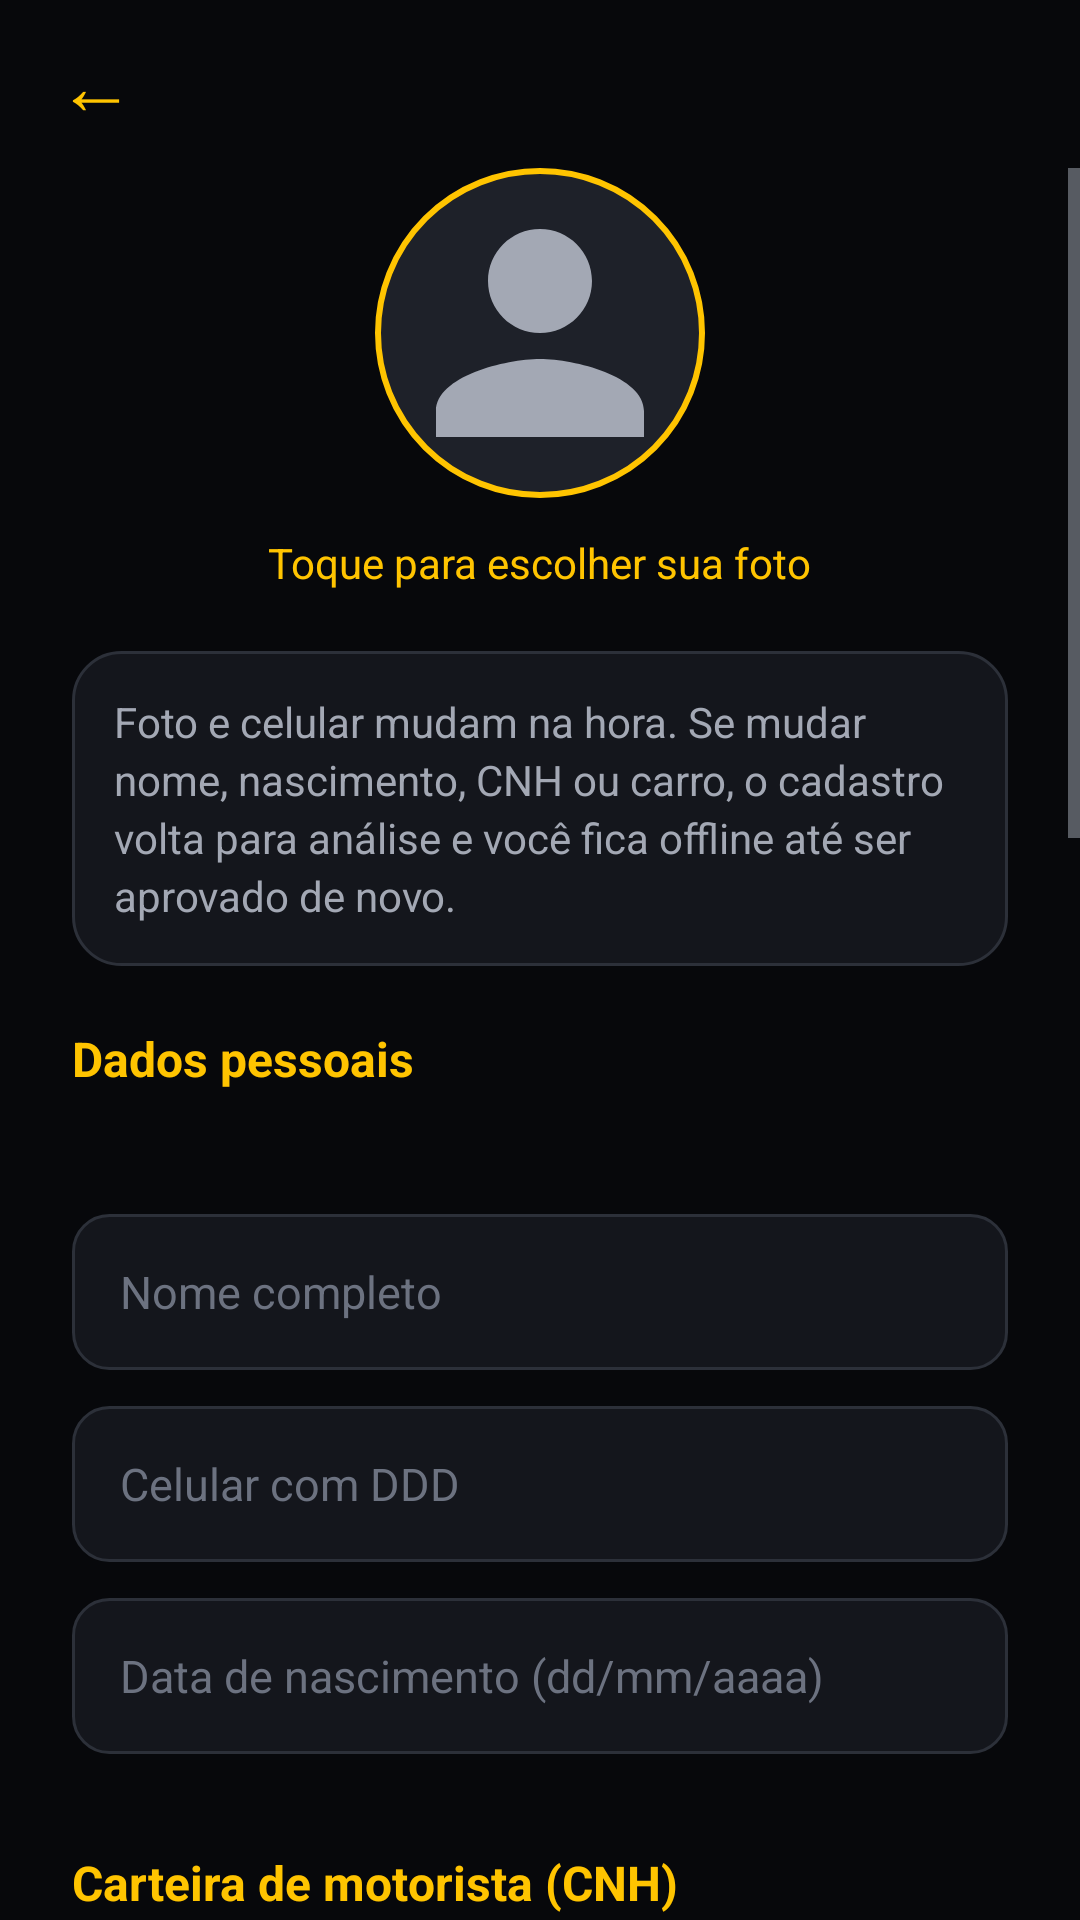

This screen was rendered from an Android layout file. Write that file and the resources it references.
<!-- AndroidManifest.xml: application theme Theme.Start -->
<!-- res/layout/activity_editar_motorista.xml -->
<?xml version="1.0" encoding="utf-8"?>
<LinearLayout xmlns:android="http://schemas.android.com/apk/res/android"
    android:layout_width="match_parent"
    android:layout_height="match_parent"
    android:background="@color/fundo"
    android:orientation="vertical">

    <include
        android:id="@+id/topo"
        layout="@layout/include_topo" />

    <ScrollView
        android:id="@+id/scrollRoot"
        android:layout_width="match_parent"
        android:layout_height="0dp"
        android:layout_weight="1">

        <LinearLayout
            android:layout_width="match_parent"
            android:layout_height="wrap_content"
            android:orientation="vertical"
            android:paddingStart="24dp"
            android:paddingEnd="24dp"
            android:paddingBottom="32dp">

            <include
                android:id="@+id/foto"
                layout="@layout/include_foto_perfil" />

            <TextView
                style="@style/TextoCorpo"
                android:layout_marginTop="16dp"
                android:background="@drawable/bg_cartao"
                android:padding="14dp"
                android:text="@string/editar_aviso" />

            <TextView
                style="@style/TituloSecao"
                android:text="@string/cadastro_dados_pessoais" />

            <TextView
                android:id="@+id/tvFixos"
                style="@style/TextoCorpo"
                android:layout_marginBottom="12dp" />

            <EditText
                android:id="@+id/etNome"
                style="@style/Campo"
                android:hint="@string/nome_completo"
                android:inputType="textPersonName|textCapWords" />

            <EditText
                android:id="@+id/etTelefone"
                style="@style/Campo"
                android:hint="@string/telefone"
                android:inputType="phone" />

            <include
                android:id="@+id/motorista"
                layout="@layout/include_dados_motorista" />

            <Button
                android:id="@+id/btnSalvar"
                style="@style/BotaoPrimario"
                android:layout_marginTop="16dp"
                android:text="@string/editar_salvar" />

            <ProgressBar
                android:id="@+id/progressBar"
                android:layout_width="32dp"
                android:layout_height="32dp"
                android:layout_gravity="center_horizontal"
                android:layout_marginTop="16dp"
                android:indeterminateTint="@color/amarelo"
                android:visibility="gone" />
        </LinearLayout>
    </ScrollView>
</LinearLayout>
<!-- res/layout/include_topo.xml (included above) -->
<?xml version="1.0" encoding="utf-8"?>
<LinearLayout xmlns:android="http://schemas.android.com/apk/res/android"
    android:layout_width="match_parent"
    android:layout_height="56dp"
    android:gravity="center_vertical"
    android:orientation="horizontal"
    android:paddingStart="8dp"
    android:paddingEnd="16dp">

    <TextView
        android:id="@+id/btnVoltar"
        android:layout_width="48dp"
        android:layout_height="48dp"
        android:background="?attr/selectableItemBackgroundBorderless"
        android:contentDescription="@string/voltar"
        android:gravity="center"
        android:text="←"
        android:textColor="@color/amarelo"
        android:textSize="26sp" />

    <TextView
        android:id="@+id/tvTitulo"
        android:layout_width="0dp"
        android:layout_height="wrap_content"
        android:layout_marginStart="4dp"
        android:layout_weight="1"
        android:textColor="@color/texto"
        android:textSize="19sp"
        android:textStyle="bold" />
</LinearLayout>
<!-- res/layout/include_foto_perfil.xml (included above) -->
<?xml version="1.0" encoding="utf-8"?>
<LinearLayout xmlns:android="http://schemas.android.com/apk/res/android"
    android:layout_width="match_parent"
    android:layout_height="wrap_content"
    android:gravity="center_horizontal"
    android:orientation="vertical">

    <ImageView
        android:id="@+id/ivFoto"
        android:layout_width="110dp"
        android:layout_height="110dp"
        android:background="@drawable/bg_foto_redonda"
        android:contentDescription="@string/cadastro_escolher_foto"
        android:padding="3dp"
        android:scaleType="centerCrop"
        android:src="@drawable/ic_pessoa" />

    <TextView
        android:id="@+id/tvEscolherFoto"
        android:layout_width="wrap_content"
        android:layout_height="wrap_content"
        android:layout_marginTop="8dp"
        android:padding="4dp"
        android:text="@string/cadastro_escolher_foto"
        android:textColor="@color/amarelo"
        android:textSize="14sp" />
</LinearLayout>
<!-- res/layout/include_dados_motorista.xml (included above) -->
<?xml version="1.0" encoding="utf-8"?>
<LinearLayout xmlns:android="http://schemas.android.com/apk/res/android"
    android:layout_width="match_parent"
    android:layout_height="wrap_content"
    android:orientation="vertical">

    <EditText
        android:id="@+id/etNascimento"
        style="@style/Campo"
        android:hint="@string/data_nascimento"
        android:inputType="number" />

    
    <TextView
        style="@style/TituloSecao"
        android:text="@string/motorista_cnh" />

    <EditText
        android:id="@+id/etCnhNumero"
        style="@style/Campo"
        android:hint="@string/motorista_cnh_numero"
        android:inputType="number"
        android:maxLength="11" />

    <LinearLayout
        android:layout_width="match_parent"
        android:layout_height="wrap_content"
        android:orientation="horizontal">

        <Spinner
            android:id="@+id/spCnhCategoria"
            android:layout_width="0dp"
            android:layout_height="52dp"
            android:layout_marginEnd="10dp"
            android:layout_weight="1"
            android:background="@drawable/bg_campo"
            android:paddingStart="8dp"
            android:popupBackground="@color/superficie_alta" />

        <EditText
            android:id="@+id/etCnhValidade"
            style="@style/Campo"
            android:layout_width="0dp"
            android:layout_weight="1.4"
            android:hint="@string/motorista_cnh_validade"
            android:inputType="number" />
    </LinearLayout>

    <include
        android:id="@+id/fotoCnh"
        layout="@layout/include_foto_documento" />

    
    <TextView
        style="@style/TituloSecao"
        android:text="@string/motorista_veiculo" />

    <EditText
        android:id="@+id/etMarca"
        style="@style/Campo"
        android:hint="@string/motorista_marca"
        android:inputType="textCapWords" />

    <EditText
        android:id="@+id/etModelo"
        style="@style/Campo"
        android:hint="@string/motorista_modelo"
        android:inputType="textCapWords" />

    <LinearLayout
        android:layout_width="match_parent"
        android:layout_height="wrap_content"
        android:orientation="horizontal">

        <EditText
            android:id="@+id/etAno"
            style="@style/Campo"
            android:layout_width="0dp"
            android:layout_marginEnd="10dp"
            android:layout_weight="1"
            android:hint="@string/motorista_ano"
            android:inputType="number"
            android:maxLength="4" />

        <EditText
            android:id="@+id/etCor"
            style="@style/Campo"
            android:layout_width="0dp"
            android:layout_weight="1.4"
            android:hint="@string/motorista_cor"
            android:inputType="textCapWords" />
    </LinearLayout>

    <EditText
        android:id="@+id/etPlaca"
        style="@style/Campo"
        android:hint="@string/motorista_placa"
        android:inputType="textCapCharacters|textNoSuggestions" />

    
    <TextView
        style="@style/TextoCorpo"
        android:layout_marginBottom="6dp"
        android:text="@string/veiculo_requisitos"
        android:textSize="13sp" />

    <RadioGroup
        android:id="@+id/rgTipoVeiculo"
        android:layout_width="match_parent"
        android:layout_height="wrap_content"
        android:orientation="horizontal">

        <RadioButton
            android:id="@+id/rbHatch"
            android:layout_width="wrap_content"
            android:layout_height="wrap_content"
            android:layout_marginEnd="24dp"
            android:buttonTint="@color/amarelo"
            android:text="@string/veiculo_hatch"
            android:textColor="@color/texto" />

        <RadioButton
            android:id="@+id/rbSedan"
            android:layout_width="wrap_content"
            android:layout_height="wrap_content"
            android:buttonTint="@color/amarelo"
            android:text="@string/veiculo_sedan"
            android:textColor="@color/texto" />
    </RadioGroup>

    <CheckBox
        android:id="@+id/cbQuatroPortas"
        android:layout_width="match_parent"
        android:layout_height="wrap_content"
        android:buttonTint="@color/amarelo"
        android:text="@string/veiculo_quatro_portas"
        android:textColor="@color/texto" />

    <CheckBox
        android:id="@+id/cbArCondicionado"
        android:layout_width="match_parent"
        android:layout_height="wrap_content"
        android:layout_marginBottom="8dp"
        android:buttonTint="@color/amarelo"
        android:text="@string/veiculo_ar_condicionado"
        android:textColor="@color/texto" />

    <include
        android:id="@+id/fotoCrlv"
        layout="@layout/include_foto_documento" />
</LinearLayout>
<!-- res/layout/include_foto_documento.xml (included above) -->
<?xml version="1.0" encoding="utf-8"?>
<LinearLayout xmlns:android="http://schemas.android.com/apk/res/android"
    android:id="@+id/cartao"
    android:layout_width="match_parent"
    android:layout_height="wrap_content"
    android:layout_marginBottom="12dp"
    android:background="@drawable/bg_cartao"
    android:clickable="true"
    android:focusable="true"
    android:gravity="center_vertical"
    android:orientation="horizontal"
    android:padding="12dp">

    <ImageView
        android:id="@+id/ivDocumento"
        android:layout_width="72dp"
        android:layout_height="56dp"
        android:contentDescription="@null"
        android:scaleType="centerCrop"
        android:src="@drawable/ic_documento" />

    <TextView
        android:id="@+id/tvDocumento"
        android:layout_width="0dp"
        android:layout_height="wrap_content"
        android:layout_marginStart="14dp"
        android:layout_weight="1"
        android:textColor="@color/texto"
        android:textSize="14sp" />
</LinearLayout>
<!-- resources referenced by this layout -->
<resources>
  <color name="amarelo">#FFC400</color>
  <color name="fundo">#07080B</color>
  <color name="superficie_alta">#1E2129</color>
  <color name="texto">#FFFFFF</color>
  <!-- drawable bg_campo (drawable) -->
  <?xml version="1.0" encoding="utf-8"?>
  <shape xmlns:android="http://schemas.android.com/apk/res/android" android:shape="rectangle">
      <solid android:color="@color/superficie" />
      <stroke android:width="1dp" android:color="@color/borda" />
      <corners android:radius="12dp" />
  </shape>
  <!-- drawable bg_cartao (drawable) -->
  <?xml version="1.0" encoding="utf-8"?>
  <shape xmlns:android="http://schemas.android.com/apk/res/android" android:shape="rectangle">
      <solid android:color="@color/superficie" />
      <stroke android:width="1dp" android:color="@color/borda" />
      <corners android:radius="16dp" />
  </shape>
  <!-- drawable bg_foto_redonda (drawable) -->
  <?xml version="1.0" encoding="utf-8"?>
  <shape xmlns:android="http://schemas.android.com/apk/res/android" android:shape="oval">
      <solid android:color="@color/superficie_alta" />
      <stroke android:width="2dp" android:color="@color/amarelo" />
  </shape>
  <string name="cadastro_dados_pessoais">Dados pessoais</string>
  <string name="cadastro_escolher_foto">Toque para escolher sua foto</string>
  <string name="data_nascimento">Data de nascimento (dd/mm/aaaa)</string>
  <string name="editar_aviso">Foto e celular mudam na hora. Se mudar nome, nascimento, CNH ou carro, o cadastro volta para análise e você fica offline até ser aprovado de novo.</string>
  <string name="editar_salvar">Salvar alterações</string>
  <string name="motorista_ano">Ano</string>
  <string name="motorista_cnh">Carteira de motorista (CNH)</string>
  <string name="motorista_cnh_numero">Número da CNH (11 dígitos)</string>
  <string name="motorista_cnh_validade">Validade (dd/mm/aaaa)</string>
  <string name="motorista_cor">Cor</string>
  <string name="motorista_marca">Marca (ex.: Chevrolet)</string>
  <string name="motorista_modelo">Modelo (ex.: Onix)</string>
  <string name="motorista_placa">Placa (ABC1D23)</string>
  <string name="motorista_veiculo">Seu carro</string>
  <string name="nome_completo">Nome completo</string>
  <string name="telefone">Celular com DDD</string>
  <string name="veiculo_ar_condicionado">O ar-condicionado está funcionando</string>
  <string name="veiculo_hatch">Hatch</string>
  <string name="veiculo_quatro_portas">O carro tem 4 portas</string>
  <string name="veiculo_requisitos">O carro precisa ter no máximo 10 anos de uso, ser hatch ou sedã, ter 4 portas e ar-condicionado funcionando.</string>
  <string name="veiculo_sedan">Sedã</string>
  <string name="voltar">Voltar</string>
  <style name="TextoCorpo">
          <item name="android:layout_width">match_parent</item>
          <item name="android:layout_height">wrap_content</item>
          <item name="android:textColor">@color/texto_secundario</item>
          <item name="android:textSize">14sp</item>
          <item name="android:lineSpacingExtra">3dp</item>
      </style>
  <color name="superficie">#14161C</color>
  <color name="borda">#2C3039</color>
  <color name="preto">#07080B</color>
  <color name="dica">#6C7280</color>
  <color name="texto_secundario">#A3A8B4</color>
  <color name="laranja">#FF7A00</color>
  <style name="Theme.Start.Dialogo" parent="ThemeOverlay.MaterialComponents.MaterialAlertDialog">
          <item name="colorPrimary">@color/amarelo</item>
          <item name="colorSurface">@color/superficie_alta</item>
          <item name="colorOnSurface">@color/texto</item>
          <item name="android:textColorPrimary">@color/texto</item>
          <item name="android:textColorHint">@color/dica</item>
      </style>
  <color name="amarelo_claro">#FFDD33</color>
</resources>
